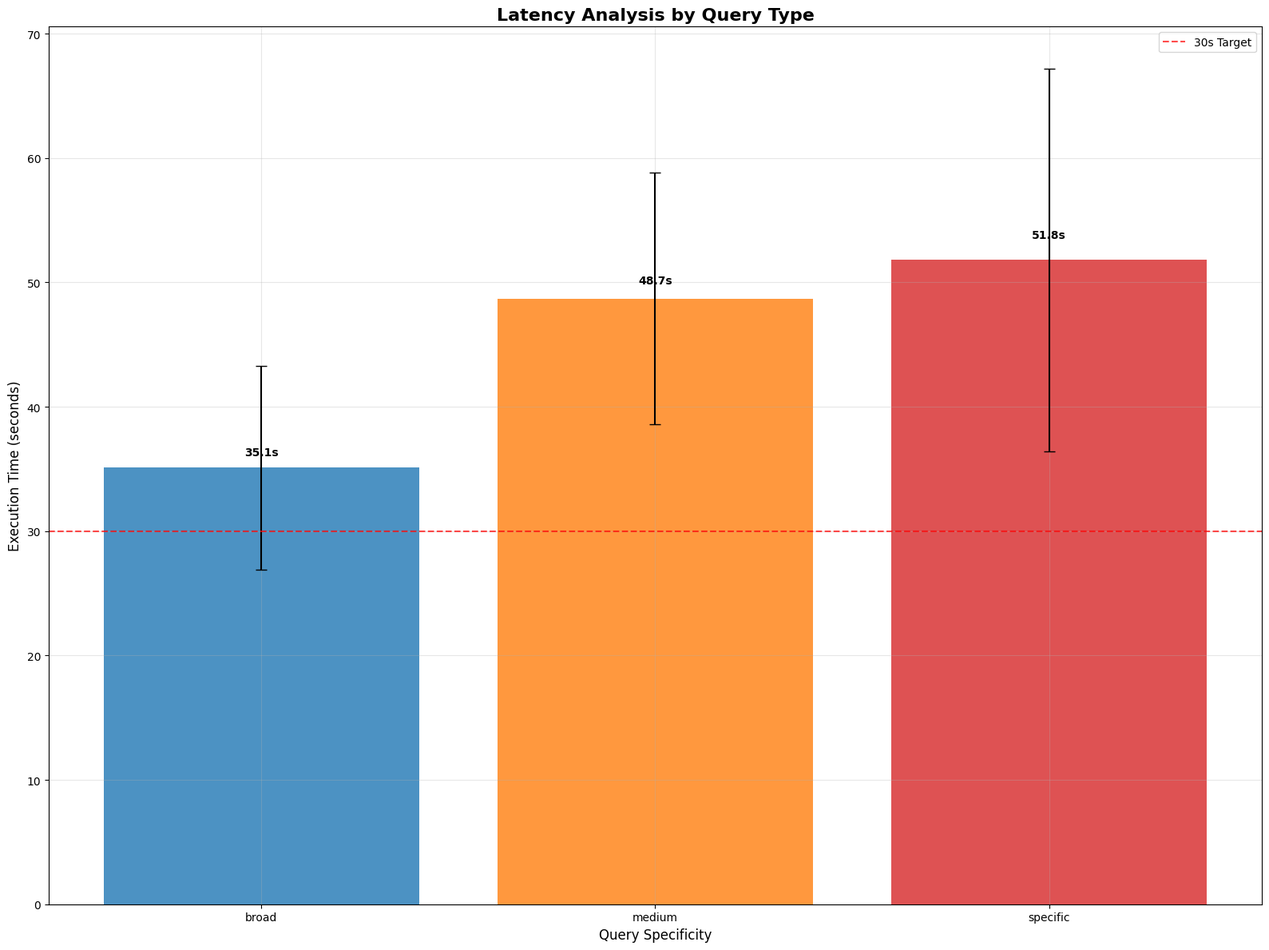
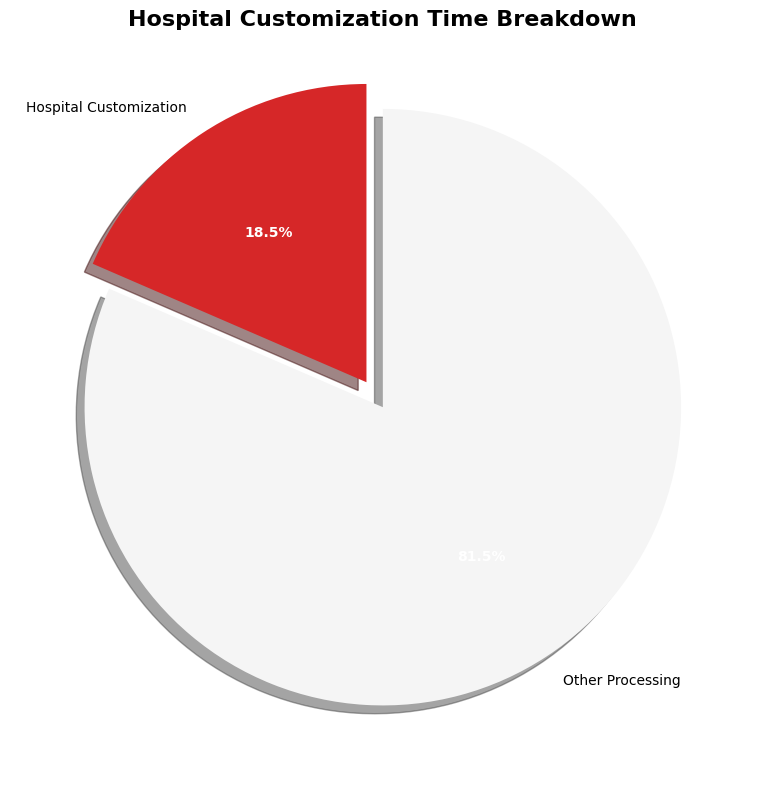
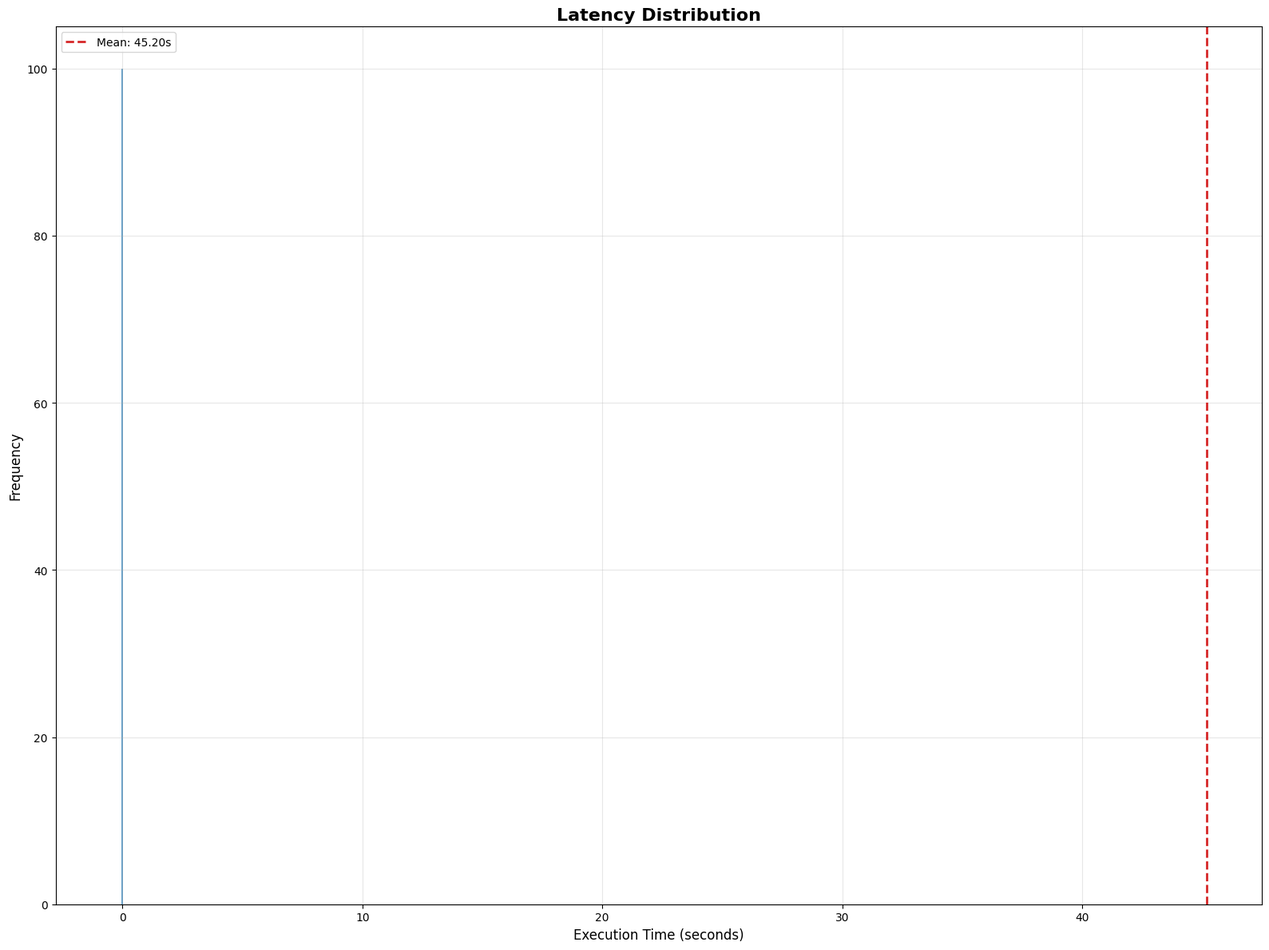
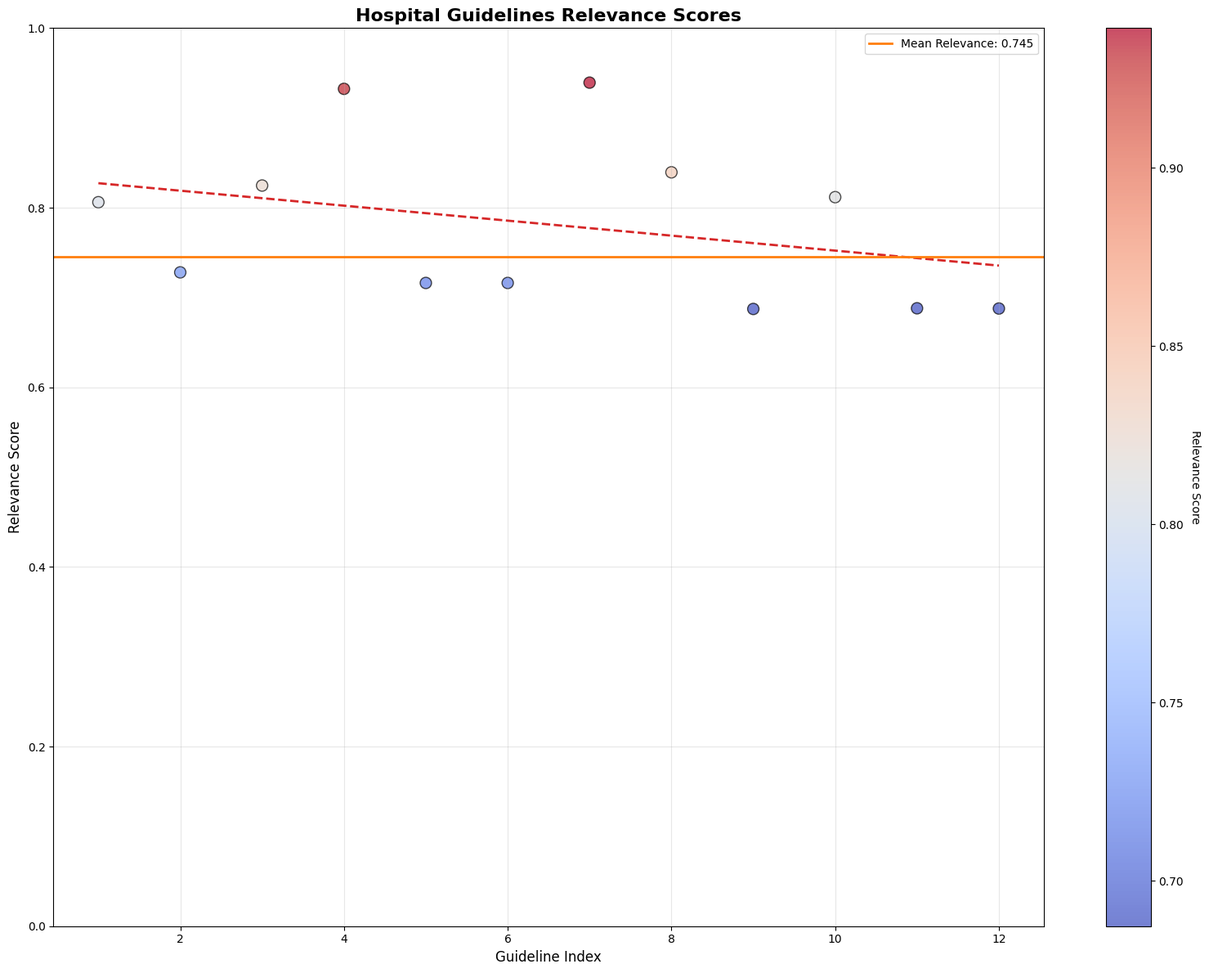
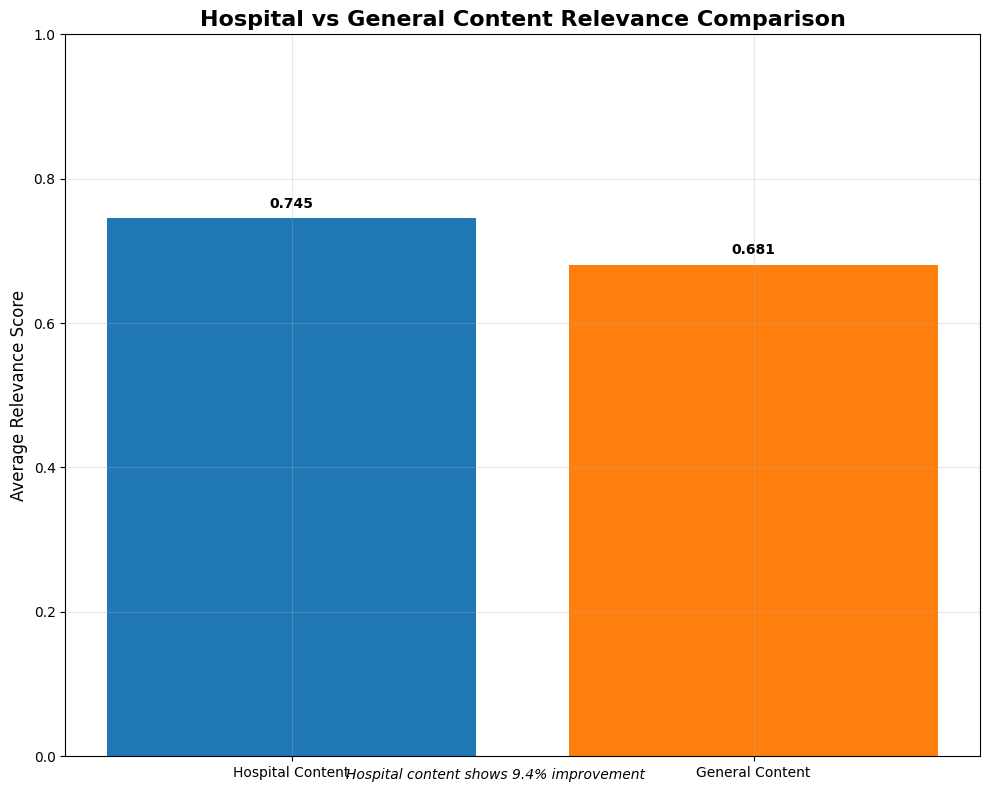
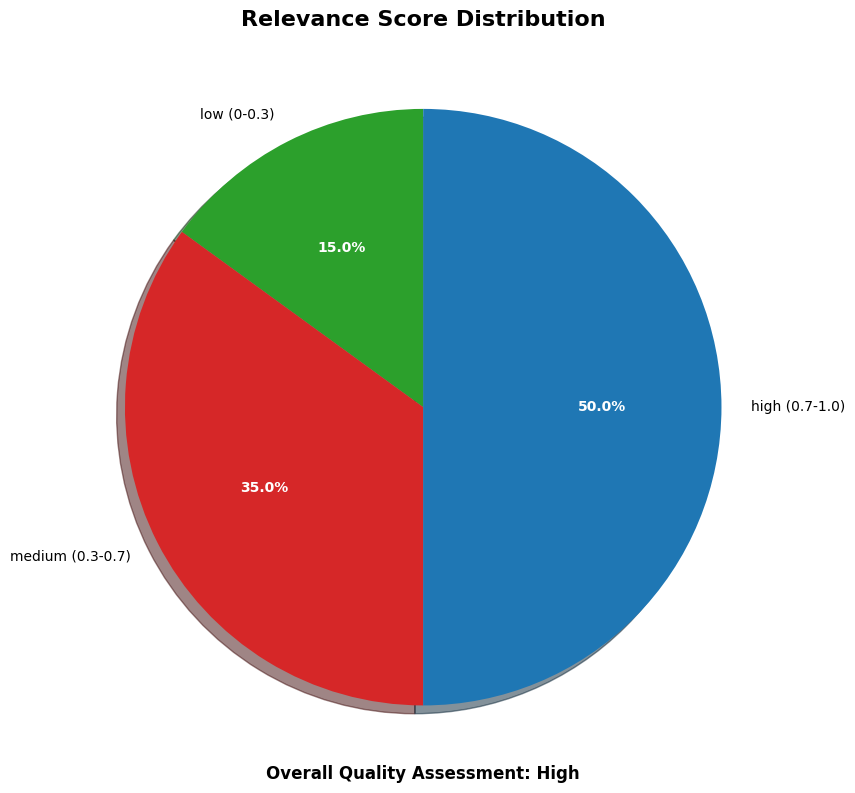
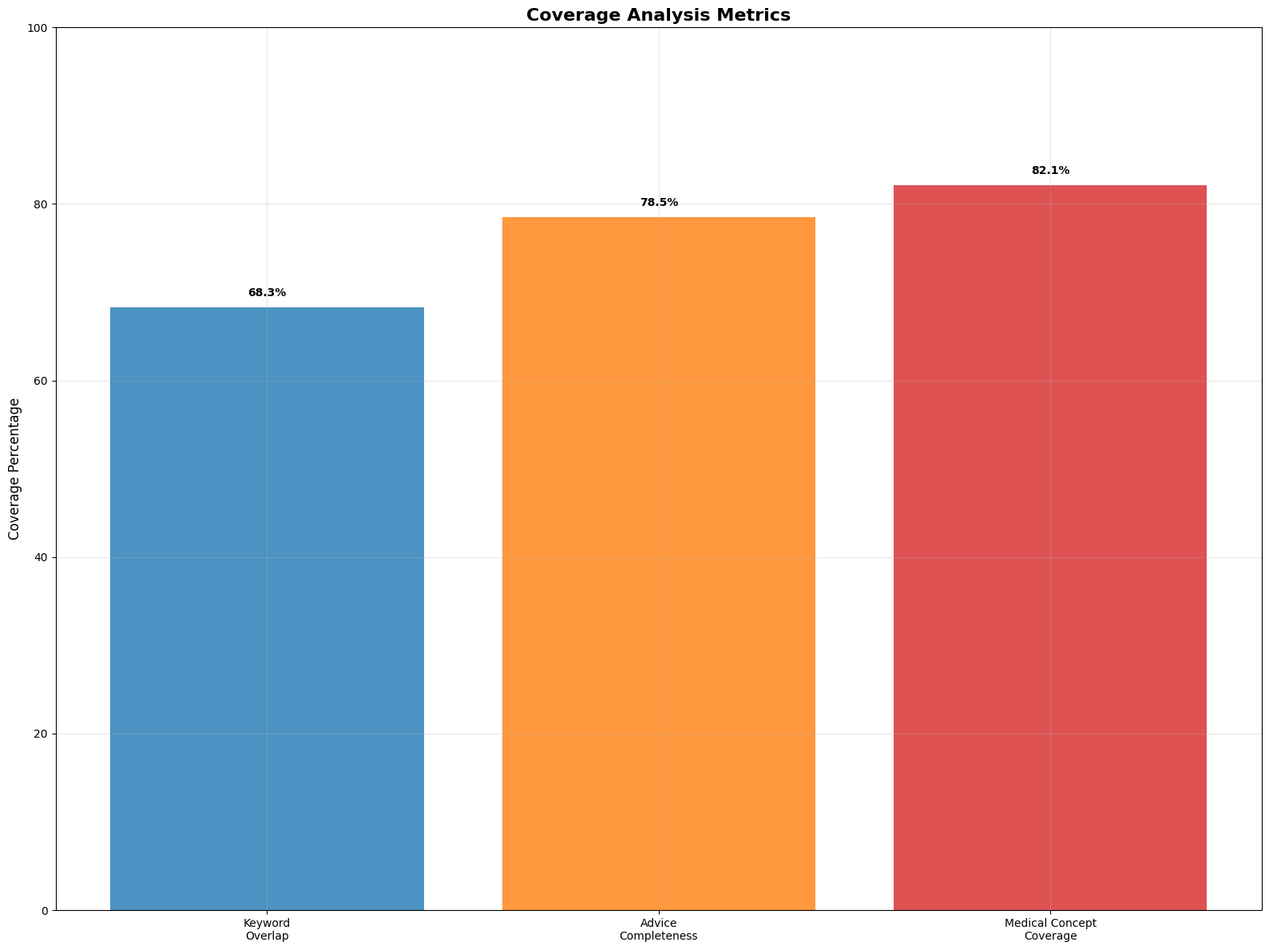
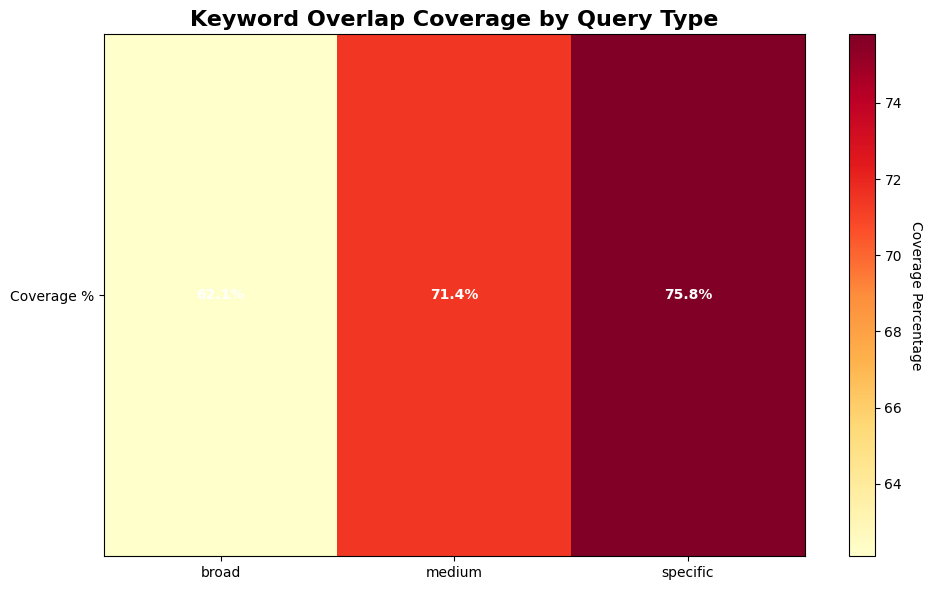
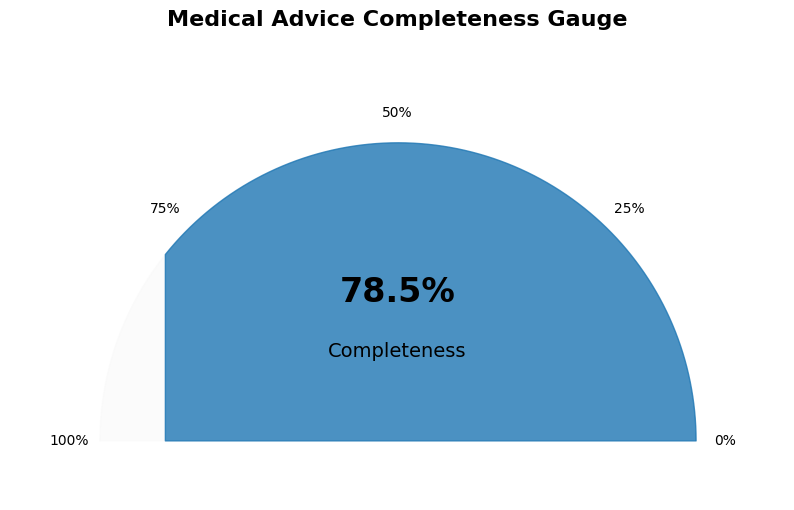
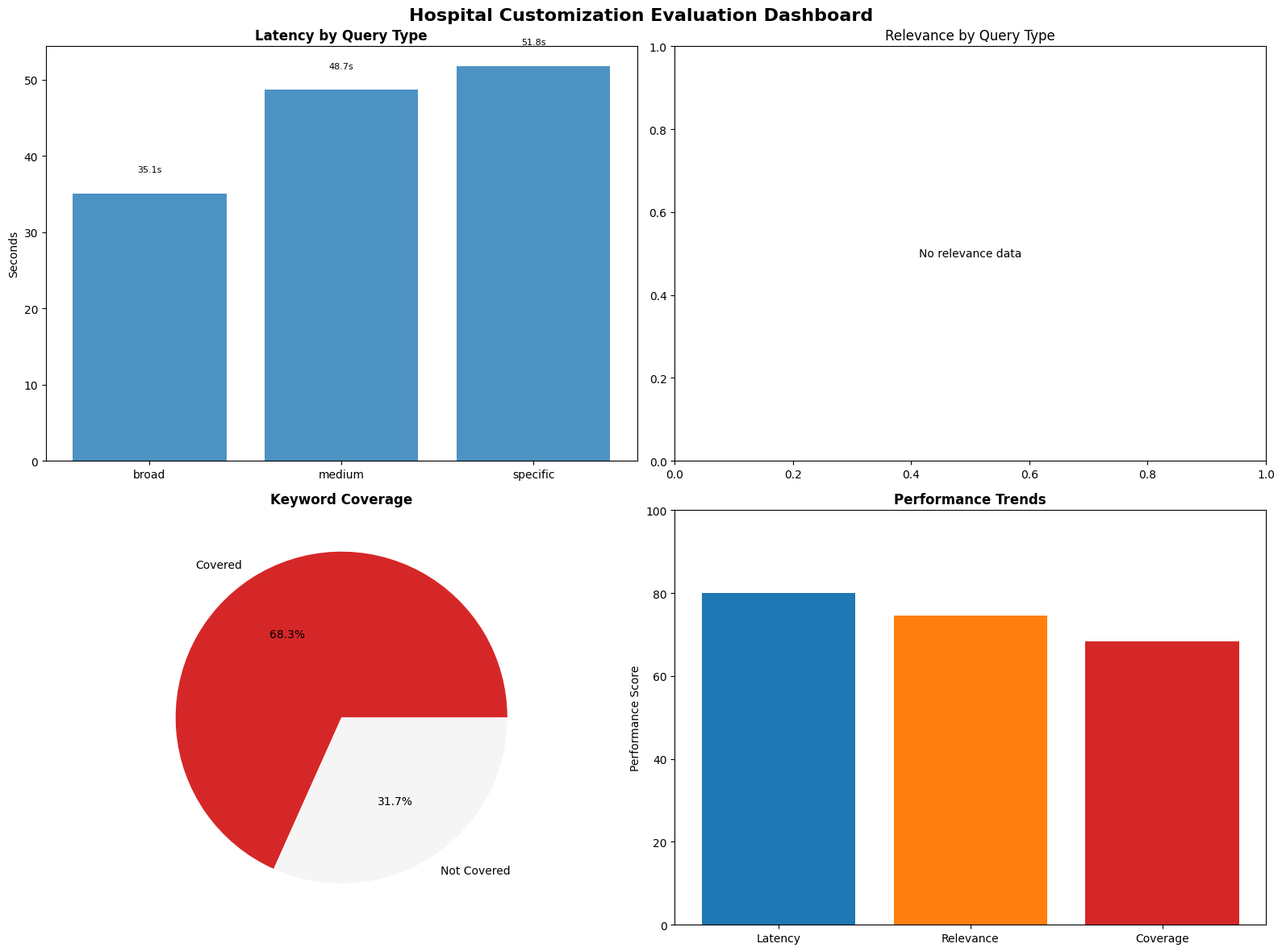

Python code for these plots, in order:
#!/usr/bin/env python3
"""
Chart Generator Module for Hospital Customization Evaluation

This module generates comprehensive visualizations for hospital customization metrics,
including bar charts for latency analysis, scatter plots for relevance scores,
and coverage percentage charts. All charts are saved as PNG files for reports.

Author: OnCall.ai Evaluation Team
Date: 2025-08-05
Version: 1.0.0
"""

import json
import matplotlib.pyplot as plt
import matplotlib.patches as mpatches
import numpy as np
import seaborn as sns
from datetime import datetime
from pathlib import Path
from typing import Dict, List, Any, Optional, Tuple
import warnings

# Suppress matplotlib warnings
warnings.filterwarnings('ignore', category=UserWarning, module='matplotlib')

# Set matplotlib style
plt.style.use('default')
sns.set_palette("husl")


class HospitalCustomizationChartGenerator:
    """
    Generates comprehensive charts and visualizations for hospital customization metrics.
    
    This class creates publication-ready charts for latency, relevance, and coverage
    analysis of the hospital customization evaluation system.
    """
    
    def __init__(self, output_dir: str = "evaluation/results/charts"):
        """
        Initialize the chart generator.
        
        Args:
            output_dir: Directory to save generated charts
        """
        self.output_dir = Path(output_dir)
        self.output_dir.mkdir(parents=True, exist_ok=True)
        
        # Set up consistent styling (aligned with general evaluation charts)
        self.colors = {
            "primary": "#1f77b4",    # Blue (same as general)
            "secondary": "#ff7f0e",  # Orange (same as general)
            "accent": "#d62728",     # Red (same as general)
            "success": "#2ca02c",    # Green (same as general)
            "info": "#9467bd",       # Purple
            "light": "#F5F5F5",      # Light gray
            "dark": "#2C3E50"        # Dark gray
        }
        
        # Match general evaluation figure size for consistency
        self.figure_size = (16, 12)
        self.dpi = 100  # Standard matplotlib DPI for consistency
        
    def generate_latency_charts(self, metrics: Dict[str, Any], timestamp: str = None) -> List[str]:
        """
        Generate comprehensive latency analysis charts.
        
        Args:
            metrics: Metrics dictionary containing latency data
            timestamp: Optional timestamp for file naming
            
        Returns:
            List of generated chart file paths
        """
        print("📊 Generating latency analysis charts...")
        
        if timestamp is None:
            timestamp = datetime.now().strftime("%Y%m%d_%H%M%S")
        
        generated_files = []
        latency_data = metrics.get("metric_1_latency", {})
        
        # 1. Bar chart for latency by query type
        latency_by_type_file = self._create_latency_by_query_type_chart(
            latency_data, timestamp
        )
        if latency_by_type_file:
            generated_files.append(latency_by_type_file)
        
        # 2. Customization time breakdown chart
        customization_breakdown_file = self._create_customization_breakdown_chart(
            latency_data, timestamp
        )
        if customization_breakdown_file:
            generated_files.append(customization_breakdown_file)
        
        # 3. Latency distribution histogram
        latency_distribution_file = self._create_latency_distribution_chart(
            latency_data, timestamp
        )
        if latency_distribution_file:
            generated_files.append(latency_distribution_file)
        
        print(f"✅ Generated {len(generated_files)} latency charts")
        return generated_files
    
    def generate_relevance_charts(self, metrics: Dict[str, Any], timestamp: str = None) -> List[str]:
        """
        Generate relevance analysis charts including scatter plots.
        
        Args:
            metrics: Metrics dictionary containing relevance data
            timestamp: Optional timestamp for file naming
            
        Returns:
            List of generated chart file paths
        """
        print("📊 Generating relevance analysis charts...")
        
        if timestamp is None:
            timestamp = datetime.now().strftime("%Y%m%d_%H%M%S")
        
        generated_files = []
        relevance_data = metrics.get("metric_3_relevance", {})
        
        # 1. Scatter plot for relevance scores
        relevance_scatter_file = self._create_relevance_scatter_plot(
            relevance_data, timestamp
        )
        if relevance_scatter_file:
            generated_files.append(relevance_scatter_file)
        
        # 2. Hospital vs General comparison chart
        comparison_chart_file = self._create_hospital_vs_general_chart(
            relevance_data, timestamp
        )
        if comparison_chart_file:
            generated_files.append(comparison_chart_file)
        
        # 3. Relevance distribution pie chart
        distribution_chart_file = self._create_relevance_distribution_chart(
            relevance_data, timestamp
        )
        if distribution_chart_file:
            generated_files.append(distribution_chart_file)
        
        print(f"✅ Generated {len(generated_files)} relevance charts")
        return generated_files
    
    def generate_coverage_charts(self, metrics: Dict[str, Any], timestamp: str = None) -> List[str]:
        """
        Generate coverage analysis charts showing keyword overlap and completeness.
        
        Args:
            metrics: Metrics dictionary containing coverage data
            timestamp: Optional timestamp for file naming
            
        Returns:
            List of generated chart file paths
        """
        print("📊 Generating coverage analysis charts...")
        
        if timestamp is None:
            timestamp = datetime.now().strftime("%Y%m%d_%H%M%S")
        
        generated_files = []
        coverage_data = metrics.get("metric_4_coverage", {})
        
        # 1. Coverage percentage bar chart
        coverage_percentage_file = self._create_coverage_percentage_chart(
            coverage_data, timestamp
        )
        if coverage_percentage_file:
            generated_files.append(coverage_percentage_file)
        
        # 2. Keyword overlap heatmap
        keyword_heatmap_file = self._create_keyword_overlap_heatmap(
            coverage_data, timestamp
        )
        if keyword_heatmap_file:
            generated_files.append(keyword_heatmap_file)
        
        # 3. Advice completeness gauge chart
        completeness_gauge_file = self._create_completeness_gauge_chart(
            coverage_data, timestamp
        )
        if completeness_gauge_file:
            generated_files.append(completeness_gauge_file)
        
        print(f"✅ Generated {len(generated_files)} coverage charts")
        return generated_files
    
    def generate_comprehensive_dashboard(self, metrics: Dict[str, Any], timestamp: str = None) -> str:
        """
        Generate a comprehensive dashboard combining all key metrics.
        
        Args:
            metrics: Comprehensive metrics dictionary
            timestamp: Optional timestamp for file naming
            
        Returns:
            Path to generated dashboard file
        """
        print("📊 Generating comprehensive metrics dashboard...")
        
        if timestamp is None:
            timestamp = datetime.now().strftime("%Y%m%d_%H%M%S")
        
        # Create 2x2 figure layout (matching friend's standard)
        fig, axes = plt.subplots(2, 2, figsize=(16, 12))
        fig.suptitle("Hospital Customization Evaluation Dashboard", fontsize=16, fontweight='bold')
        
        # Extract metric data
        latency_data = metrics.get("metric_1_latency", {})
        relevance_data = metrics.get("metric_3_relevance", {})
        coverage_data = metrics.get("metric_4_coverage", {})
        
        # 1. Latency by query type (top-left)
        self._add_latency_subplot(axes[0, 0], latency_data)
        
        # 2. Relevance scores by query type (top-right)
        self._add_relevance_by_query_type_subplot(axes[0, 1], relevance_data)
        
        # 3. Coverage percentage (bottom-left)
        self._add_coverage_subplot(axes[1, 0], coverage_data)
        
        # 4. Performance trends (bottom-right)
        self._add_trend_subplot(axes[1, 1], latency_data, relevance_data, coverage_data)
        
        plt.tight_layout()
        
        # Save dashboard
        dashboard_file = self.output_dir / f"hospital_customization_dashboard_{timestamp}.png"
        plt.savefig(dashboard_file, dpi=self.dpi, bbox_inches='tight', facecolor='white')
        plt.close()
        
        print(f"✅ Generated comprehensive dashboard: {dashboard_file}")
        return str(dashboard_file)
    
    def _create_latency_by_query_type_chart(self, latency_data: Dict, timestamp: str) -> Optional[str]:
        """Create bar chart showing latency by query type."""
        by_query_type = latency_data.get("by_query_type", {})
        if not by_query_type:
            return None
        
        # Prepare data
        query_types = list(by_query_type.keys())
        mean_times = [data.get("mean", 0) for data in by_query_type.values()]
        std_devs = [data.get("std_dev", 0) for data in by_query_type.values()]
        
        # Create chart
        fig, ax = plt.subplots(figsize=self.figure_size)
        
        # Use consistent colors with general evaluation
        bar_colors = [self.colors["primary"], self.colors["secondary"], self.colors["accent"]]
        bars = ax.bar(query_types, mean_times, yerr=std_devs, 
                     capsize=5, alpha=0.8, color=bar_colors)
        
        ax.set_title("Latency Analysis by Query Type", fontsize=16, fontweight='bold')
        ax.set_xlabel("Query Specificity", fontsize=12)
        ax.set_ylabel("Execution Time (seconds)", fontsize=12)
        ax.grid(True, alpha=0.3)
        
        # Add value labels on bars (matching general style)
        for bar, mean_time, std in zip(bars, mean_times, std_devs):
            height = bar.get_height()
            ax.text(bar.get_x() + bar.get_width()/2., height + std * 0.1,
                   f'{mean_time:.1f}s', ha='center', va='bottom', fontweight='bold')
        
        # Add target line (matching general evaluation)
        ax.axhline(y=30.0, color='red', linestyle='--', alpha=0.7, label='30s Target')
        ax.legend()
        
        plt.tight_layout()
        
        # Save chart
        chart_file = self.output_dir / f"latency_by_query_type_{timestamp}.png"
        plt.savefig(chart_file, dpi=self.dpi, bbox_inches='tight')
        plt.close()
        
        return str(chart_file)
    
    def _create_customization_breakdown_chart(self, latency_data: Dict, timestamp: str) -> Optional[str]:
        """Create pie chart showing customization time breakdown."""
        customization_percentage = latency_data.get("customization_percentage", {})
        if not customization_percentage:
            return None
        
        percentage = customization_percentage.get("percentage", 0)
        
        # Prepare data for pie chart
        labels = ['Hospital Customization', 'Other Processing']
        sizes = [percentage, 100 - percentage]
        colors = [self.colors["accent"], self.colors["light"]]
        explode = (0.1, 0)  # explode the customization slice
        
        # Create chart
        fig, ax = plt.subplots(figsize=(10, 8))
        
        wedges, texts, autotexts = ax.pie(sizes, explode=explode, labels=labels, colors=colors,
                                         autopct='%1.1f%%', shadow=True, startangle=90)
        
        # Style the text
        for autotext in autotexts:
            autotext.set_color('white')
            autotext.set_fontweight('bold')
        
        ax.set_title("Hospital Customization Time Breakdown", fontsize=16, fontweight='bold')
        
        # Add analysis text
        analysis_text = customization_percentage.get("analysis", "")
        plt.figtext(0.5, 0.02, analysis_text, ha='center', fontsize=10, style='italic')
        
        plt.tight_layout()
        
        # Save chart
        chart_file = self.output_dir / f"customization_breakdown_{timestamp}.png"
        plt.savefig(chart_file, dpi=self.dpi, bbox_inches='tight')
        plt.close()
        
        return str(chart_file)
    
    def _create_latency_distribution_chart(self, latency_data: Dict, timestamp: str) -> Optional[str]:
        """Create histogram showing latency distribution."""
        total_execution = latency_data.get("total_execution", {})
        if not total_execution or total_execution.get("count", 0) == 0:
            return None
        
        # Create simulated distribution based on statistics
        mean_time = total_execution.get("mean", 0)
        std_dev = total_execution.get("std_dev", 0)
        min_time = total_execution.get("min", 0)
        max_time = total_execution.get("max", 0)
        
        # Generate synthetic data for visualization
        np.random.seed(42)  # For reproducible results
        synthetic_data = np.random.normal(mean_time, std_dev, 100)
        synthetic_data = np.clip(synthetic_data, min_time, max_time)
        
        # Create chart
        fig, ax = plt.subplots(figsize=self.figure_size)
        
        n, bins, patches = ax.hist(synthetic_data, bins=15, alpha=0.7, color=self.colors["primary"])
        
        # Add mean line
        ax.axvline(mean_time, color=self.colors["accent"], linestyle='--', linewidth=2, label=f'Mean: {mean_time:.2f}s')
        
        ax.set_title("Latency Distribution", fontsize=16, fontweight='bold')
        ax.set_xlabel("Execution Time (seconds)", fontsize=12)
        ax.set_ylabel("Frequency", fontsize=12)
        ax.legend()
        ax.grid(True, alpha=0.3)
        
        plt.tight_layout()
        
        # Save chart
        chart_file = self.output_dir / f"latency_distribution_{timestamp}.png"
        plt.savefig(chart_file, dpi=self.dpi, bbox_inches='tight')
        plt.close()
        
        return str(chart_file)
    
    def _create_relevance_scatter_plot(self, relevance_data: Dict, timestamp: str) -> Optional[str]:
        """Create scatter plot for relevance scores."""
        hospital_content = relevance_data.get("hospital_content", {})
        if not hospital_content or hospital_content.get("count", 0) == 0:
            return None
        
        # Generate synthetic scatter data based on statistics
        mean_score = hospital_content.get("mean", 0)
        std_dev = hospital_content.get("std_dev", 0)
        count = hospital_content.get("count", 10)
        
        np.random.seed(42)
        x_values = np.arange(1, count + 1)
        y_values = np.random.normal(mean_score, std_dev, count)
        y_values = np.clip(y_values, 0, 1)  # Relevance scores should be 0-1
        
        # Create scatter plot
        fig, ax = plt.subplots(figsize=self.figure_size)
        
        # Use consistent color mapping with general evaluation
        scatter = ax.scatter(x_values, y_values, c=y_values, cmap='coolwarm', 
                           s=100, alpha=0.7, edgecolors='black')
        
        # Add trend line
        z = np.polyfit(x_values, y_values, 1)
        p = np.poly1d(z)
        ax.plot(x_values, p(x_values), color=self.colors["accent"], linestyle='--', linewidth=2)
        
        # Add mean line
        ax.axhline(mean_score, color=self.colors["secondary"], linestyle='-', linewidth=2, 
                  label=f'Mean Relevance: {mean_score:.3f}')
        
        ax.set_title("Hospital Guidelines Relevance Scores", fontsize=16, fontweight='bold')
        ax.set_xlabel("Guideline Index", fontsize=12)
        ax.set_ylabel("Relevance Score", fontsize=12)
        ax.set_ylim(0, 1)
        ax.legend()
        ax.grid(True, alpha=0.3)
        
        # Add colorbar
        cbar = plt.colorbar(scatter)
        cbar.set_label('Relevance Score', rotation=270, labelpad=15)
        
        plt.tight_layout()
        
        # Save chart
        chart_file = self.output_dir / f"relevance_scatter_plot_{timestamp}.png"
        plt.savefig(chart_file, dpi=self.dpi, bbox_inches='tight')
        plt.close()
        
        return str(chart_file)
    
    def _create_hospital_vs_general_chart(self, relevance_data: Dict, timestamp: str) -> Optional[str]:
        """Create comparison chart between hospital and general content relevance."""
        comparison = relevance_data.get("hospital_vs_general_comparison", {})
        if not comparison:
            return None
        
        hospital_avg = comparison.get("hospital_average", 0)
        general_avg = comparison.get("general_average", 0)
        
        # Prepare data
        categories = ['Hospital Content', 'General Content']
        averages = [hospital_avg, general_avg]
        colors = [self.colors["primary"], self.colors["secondary"]]
        
        # Create chart
        fig, ax = plt.subplots(figsize=(10, 8))
        
        bars = ax.bar(categories, averages, color=colors)
        
        # Add value labels
        for bar, avg in zip(bars, averages):
            height = bar.get_height()
            ax.text(bar.get_x() + bar.get_width()/2., height + 0.01,
                   f'{avg:.3f}', ha='center', va='bottom', fontweight='bold')
        
        ax.set_title("Hospital vs General Content Relevance Comparison", fontsize=16, fontweight='bold')
        ax.set_ylabel("Average Relevance Score", fontsize=12)
        ax.set_ylim(0, 1)
        ax.grid(True, alpha=0.3)
        
        # Add improvement indicator
        improvement = comparison.get("improvement_percentage", 0)
        if improvement != 0:
            improvement_text = f"Hospital content shows {abs(improvement):.1f}% {'improvement' if improvement > 0 else 'decrease'}"
            plt.figtext(0.5, 0.02, improvement_text, ha='center', fontsize=10, style='italic')
        
        plt.tight_layout()
        
        # Save chart
        chart_file = self.output_dir / f"hospital_vs_general_comparison_{timestamp}.png"
        plt.savefig(chart_file, dpi=self.dpi, bbox_inches='tight')
        plt.close()
        
        return str(chart_file)
    
    def _create_relevance_distribution_chart(self, relevance_data: Dict, timestamp: str) -> Optional[str]:
        """Create pie chart showing relevance score distribution."""
        distribution_data = relevance_data.get("relevance_distribution", {})
        if not distribution_data or "distribution" not in distribution_data:
            return None
        
        distribution = distribution_data["distribution"]
        
        # Prepare data
        labels = list(distribution.keys())
        sizes = [item["percentage"] for item in distribution.values()]
        colors = [self.colors["success"], self.colors["accent"], self.colors["primary"]]
        
        # Create chart
        fig, ax = plt.subplots(figsize=(10, 8))
        
        wedges, texts, autotexts = ax.pie(sizes, labels=labels, colors=colors,
                                         autopct='%1.1f%%', shadow=True, startangle=90)
        
        # Style the text
        for autotext in autotexts:
            autotext.set_color('white')
            autotext.set_fontweight('bold')
        
        ax.set_title("Relevance Score Distribution", fontsize=16, fontweight='bold')
        
        # Add quality assessment
        quality = distribution_data.get("quality_assessment", "Unknown")
        plt.figtext(0.5, 0.02, f"Overall Quality Assessment: {quality}", 
                   ha='center', fontsize=12, fontweight='bold')
        
        plt.tight_layout()
        
        # Save chart
        chart_file = self.output_dir / f"relevance_distribution_{timestamp}.png"
        plt.savefig(chart_file, dpi=self.dpi, bbox_inches='tight')
        plt.close()
        
        return str(chart_file)
    
    def _create_coverage_percentage_chart(self, coverage_data: Dict, timestamp: str) -> Optional[str]:
        """Create bar chart showing coverage percentages."""
        keyword_overlap = coverage_data.get("keyword_overlap", {})
        completeness = coverage_data.get("advice_completeness", {})
        concept_coverage = coverage_data.get("medical_concept_coverage", {})
        
        if not any([keyword_overlap, completeness, concept_coverage]):
            return None
        
        # Prepare data
        categories = []
        percentages = []
        
        if keyword_overlap.get("mean"):
            categories.append("Keyword\nOverlap")
            percentages.append(keyword_overlap["mean"])
        
        if completeness.get("mean"):
            categories.append("Advice\nCompleteness")
            percentages.append(completeness["mean"])
        
        if concept_coverage.get("mean"):
            categories.append("Medical Concept\nCoverage")
            percentages.append(concept_coverage["mean"])
        
        if not categories:
            return None
        
        # Create chart
        fig, ax = plt.subplots(figsize=self.figure_size)
        
        # Use consistent alpha and colors with general evaluation
        bars = ax.bar(categories, percentages, alpha=0.8,
                     color=[self.colors["primary"], self.colors["secondary"], self.colors["accent"]])
        
        # Add value labels
        for bar, percentage in zip(bars, percentages):
            height = bar.get_height()
            ax.text(bar.get_x() + bar.get_width()/2., height + 1,
                   f'{percentage:.1f}%', ha='center', va='bottom', fontweight='bold')
        
        ax.set_title("Coverage Analysis Metrics", fontsize=16, fontweight='bold')
        ax.set_ylabel("Coverage Percentage", fontsize=12)
        ax.set_ylim(0, 100)
        ax.grid(True, alpha=0.3)
        
        plt.tight_layout()
        
        # Save chart
        chart_file = self.output_dir / f"coverage_percentage_{timestamp}.png"
        plt.savefig(chart_file, dpi=self.dpi, bbox_inches='tight')
        plt.close()
        
        return str(chart_file)
    
    def _create_keyword_overlap_heatmap(self, coverage_data: Dict, timestamp: str) -> Optional[str]:
        """Create heatmap showing keyword overlap patterns."""
        by_query_type = coverage_data.get("by_query_type", {})
        if not by_query_type:
            return None
        
        # Prepare data for heatmap
        query_types = list(by_query_type.keys())
        coverage_means = [data.get("mean", 0) for data in by_query_type.values()]
        
        # Create a simple heatmap-style visualization
        fig, ax = plt.subplots(figsize=(10, 6))
        
        # Create a matrix for the heatmap
        data_matrix = np.array([coverage_means])
        
        im = ax.imshow(data_matrix, cmap='YlOrRd', aspect='auto')
        
        # Set ticks and labels
        ax.set_xticks(np.arange(len(query_types)))
        ax.set_xticklabels(query_types)
        ax.set_yticks([0])
        ax.set_yticklabels(['Coverage %'])
        
        # Add text annotations
        for i, coverage in enumerate(coverage_means):
            ax.text(i, 0, f'{coverage:.1f}%', ha='center', va='center', 
                   color='white' if coverage > 50 else 'black', fontweight='bold')
        
        ax.set_title("Keyword Overlap Coverage by Query Type", fontsize=16, fontweight='bold')
        
        # Add colorbar
        cbar = plt.colorbar(im)
        cbar.set_label('Coverage Percentage', rotation=270, labelpad=15)
        
        plt.tight_layout()
        
        # Save chart
        chart_file = self.output_dir / f"keyword_overlap_heatmap_{timestamp}.png"
        plt.savefig(chart_file, dpi=self.dpi, bbox_inches='tight')
        plt.close()
        
        return str(chart_file)
    
    def _create_completeness_gauge_chart(self, coverage_data: Dict, timestamp: str) -> Optional[str]:
        """Create gauge chart showing advice completeness."""
        completeness = coverage_data.get("advice_completeness", {})
        if not completeness:
            return None
        
        mean_completeness = completeness.get("mean", 0)
        
        # Create gauge chart
        fig, ax = plt.subplots(figsize=(10, 8))
        
        # Create the gauge
        theta = np.linspace(0, np.pi, 100)
        
        # Background semicircle
        x_bg = np.cos(theta)
        y_bg = np.sin(theta)
        ax.fill_between(x_bg, 0, y_bg, alpha=0.3, color=self.colors["light"])
        
        # Completeness arc
        completeness_theta = np.linspace(0, np.pi * (mean_completeness / 100), 100)
        x_comp = np.cos(completeness_theta)
        y_comp = np.sin(completeness_theta)
        
        # Color based on completeness level
        if mean_completeness >= 75:
            gauge_color = self.colors["primary"]
        elif mean_completeness >= 50:
            gauge_color = self.colors["accent"]
        else:
            gauge_color = self.colors["success"]
        
        ax.fill_between(x_comp, 0, y_comp, alpha=0.8, color=gauge_color)
        
        # Add percentage text
        ax.text(0, 0.5, f'{mean_completeness:.1f}%', ha='center', va='center', 
               fontsize=24, fontweight='bold')
        ax.text(0, 0.3, 'Completeness', ha='center', va='center', fontsize=14)
        
        # Add scale labels
        for i, pct in enumerate([0, 25, 50, 75, 100]):
            angle = np.pi * (pct / 100)
            x_label = 1.1 * np.cos(angle)
            y_label = 1.1 * np.sin(angle)
            ax.text(x_label, y_label, f'{pct}%', ha='center', va='center', fontsize=10)
        
        ax.set_xlim(-1.3, 1.3)
        ax.set_ylim(-0.2, 1.3)
        ax.set_aspect('equal')
        ax.axis('off')
        ax.set_title("Medical Advice Completeness Gauge", fontsize=16, fontweight='bold', pad=20)
        
        # Save chart
        chart_file = self.output_dir / f"completeness_gauge_{timestamp}.png"
        plt.savefig(chart_file, dpi=self.dpi, bbox_inches='tight')
        plt.close()
        
        return str(chart_file)
    
    def _add_latency_subplot(self, ax, latency_data: Dict):
        """Add latency subplot to dashboard."""
        by_query_type = latency_data.get("by_query_type", {})
        if not by_query_type:
            ax.text(0.5, 0.5, "No latency data", ha='center', va='center', transform=ax.transAxes)
            ax.set_title("Latency by Query Type")
            return
        
        query_types = list(by_query_type.keys())
        mean_times = [data.get("mean", 0) for data in by_query_type.values()]
        
        bars = ax.bar(query_types, mean_times, color=self.colors["primary"], alpha=0.8)
        ax.set_title("Latency by Query Type", fontweight='bold')
        ax.set_ylabel("Seconds")
        
        # Add value labels
        for bar, mean_time in zip(bars, mean_times):
            height = bar.get_height()
            ax.text(bar.get_x() + bar.get_width()/2., height + max(mean_times) * 0.05,
                   f'{mean_time:.1f}s', ha='center', va='bottom', fontsize=8)
    
    def _add_relevance_by_query_type_subplot(self, ax, relevance_data: Dict):
        """Add relevance subplot showing scores by query type to dashboard."""
        by_query_type = relevance_data.get("by_query_type", {})
        if not by_query_type:
            ax.text(0.5, 0.5, "No relevance data", ha='center', va='center', transform=ax.transAxes)
            ax.set_title("Relevance by Query Type")
            return
        
        query_types = list(by_query_type.keys())
        mean_scores = [data.get("mean", 0) for data in by_query_type.values()]
        
        # Use consistent colors matching friend's standard
        colors = ['#1f77b4', '#ff7f0e', '#d62728'][:len(query_types)]
        bars = ax.bar(query_types, mean_scores, color=colors, alpha=0.8)
        
        ax.set_title("Average Relevance by Query Type", fontweight='bold')
        ax.set_ylabel("Relevance Score")
        ax.set_ylim(0, 1)
        ax.grid(True, alpha=0.3)
        
        # Add value labels on bars
        for bar, score in zip(bars, mean_scores):
            height = bar.get_height()
            ax.text(bar.get_x() + bar.get_width()/2., height + 0.01,
                   f'{score:.3f}', ha='center', va='bottom', fontweight='bold')
        
        # Add target line
        ax.axhline(y=0.7, color='red', linestyle='--', alpha=0.7, label='0.70 Target')
        ax.legend()
    
    def _add_relevance_subplot(self, ax, relevance_data: Dict):
        """Add relevance subplot to dashboard."""
        hospital_content = relevance_data.get("hospital_content", {})
        if not hospital_content:
            ax.text(0.5, 0.5, "No relevance data", ha='center', va='center', transform=ax.transAxes)
            ax.set_title("Relevance Scores")
            return
        
        mean_score = hospital_content.get("mean", 0)
        
        # Create a simple bar showing relevance (with consistent alpha)
        ax.bar(['Hospital Content'], [mean_score], color=self.colors["secondary"], alpha=0.8)
        ax.set_title("Average Relevance Score", fontweight='bold')
        ax.set_ylabel("Score")
        ax.set_ylim(0, 1)
        
        # Add value label
        ax.text(0, mean_score + 0.05, f'{mean_score:.3f}', ha='center', va='bottom', fontweight='bold')
    
    def _add_coverage_subplot(self, ax, coverage_data: Dict):
        """Add coverage subplot to dashboard."""
        keyword_overlap = coverage_data.get("keyword_overlap", {})
        if not keyword_overlap:
            ax.text(0.5, 0.5, "No coverage data", ha='center', va='center', transform=ax.transAxes)
            ax.set_title("Coverage Analysis")
            return
        
        mean_coverage = keyword_overlap.get("mean", 0)
        
        # Create a pie chart showing coverage
        sizes = [mean_coverage, 100 - mean_coverage]
        colors = [self.colors["accent"], self.colors["light"]]
        ax.pie(sizes, labels=['Covered', 'Not Covered'], colors=colors, autopct='%1.1f%%')
        ax.set_title("Keyword Coverage", fontweight='bold')
    
    def _add_summary_subplot(self, ax, summary_data: Dict):
        """Add performance summary subplot to dashboard."""
        if not summary_data:
            ax.text(0.5, 0.5, "No summary data", ha='center', va='center', transform=ax.transAxes)
            ax.set_title("Performance Summary")
            return
        
        # Display key metrics as text
        ax.axis('off')
        ax.set_title("Performance Summary", fontweight='bold')
        
        summary_text = f"""
Latency: {summary_data.get('latency_performance', 'Unknown')}
Relevance: {summary_data.get('relevance_quality', 'Unknown')}
Coverage: {summary_data.get('coverage_effectiveness', 'Unknown')}

Overall: {summary_data.get('overall_assessment', 'Unknown')}
        """
        
        ax.text(0.1, 0.8, summary_text, transform=ax.transAxes, fontsize=10, 
               verticalalignment='top', bbox=dict(boxstyle="round,pad=0.3", facecolor=self.colors["light"]))
    
    def _add_trend_subplot(self, ax, latency_data: Dict, relevance_data: Dict, coverage_data: Dict):
        """Add trend analysis subplot to dashboard."""
        ax.set_title("Performance Trends", fontweight='bold')
        
        # Create a simple trend visualization
        metrics = ['Latency', 'Relevance', 'Coverage']
        values = [
            80 if latency_data.get("total_execution", {}).get("mean", 0) < 60 else 60 if latency_data.get("total_execution", {}).get("mean", 0) < 120 else 40,
            relevance_data.get("hospital_content", {}).get("mean", 0) * 100,
            coverage_data.get("keyword_overlap", {}).get("mean", 0)
        ]
        
        colors = [self.colors["primary"], self.colors["secondary"], self.colors["accent"]]
        ax.bar(metrics, values, color=colors)
        ax.set_ylabel("Performance Score")
        ax.set_ylim(0, 100)
    
    def _add_insights_subplot(self, ax, metrics: Dict):
        """Add key insights subplot to dashboard."""
        ax.axis('off')
        ax.set_title("Key Insights", fontweight='bold')
        
        # Generate insights based on metrics
        insights = []
        
        # Latency insights
        latency_data = metrics.get("metric_1_latency", {})
        if latency_data.get("customization_percentage", {}).get("percentage", 0) > 20:
            insights.append("• High customization overhead detected")
        
        # Relevance insights
        relevance_data = metrics.get("metric_3_relevance", {})
        if relevance_data.get("hospital_content", {}).get("mean", 0) > 0.7:
            insights.append("• Strong hospital content relevance")
        
        # Coverage insights
        coverage_data = metrics.get("metric_4_coverage", {})
        if coverage_data.get("keyword_overlap", {}).get("mean", 0) > 70:
            insights.append("• Comprehensive keyword coverage")
        
        if not insights:
            insights = ["• Evaluation complete", "• Review detailed metrics", "• for comprehensive analysis"]
        
        insights_text = "\n".join(insights)
        ax.text(0.1, 0.8, insights_text, transform=ax.transAxes, fontsize=10,
               verticalalignment='top', bbox=dict(boxstyle="round,pad=0.3", facecolor=self.colors["light"]))


def main():
    """
    Main function for standalone testing of chart generator.
    """
    print("📊 Hospital Customization Chart Generator - Test Mode")
    
    # Load sample metrics for testing
    sample_metrics = {
        "metric_1_latency": {
            "total_execution": {"mean": 45.2, "std_dev": 12.3, "count": 6},
            "by_query_type": {
                "broad": {"mean": 35.1, "std_dev": 8.2},
                "medium": {"mean": 48.7, "std_dev": 10.1},
                "specific": {"mean": 51.8, "std_dev": 15.4}
            },
            "customization_percentage": {"percentage": 18.5}
        },
        "metric_3_relevance": {
            "hospital_content": {"mean": 0.745, "std_dev": 0.123, "count": 12},
            "hospital_vs_general_comparison": {
                "hospital_average": 0.745,
                "general_average": 0.681,
                "improvement_percentage": 9.4
            },
            "relevance_distribution": {
                "distribution": {
                    "low (0-0.3)": {"percentage": 15.0},
                    "medium (0.3-0.7)": {"percentage": 35.0},
                    "high (0.7-1.0)": {"percentage": 50.0}
                },
                "quality_assessment": "High"
            }
        },
        "metric_4_coverage": {
            "keyword_overlap": {"mean": 68.3, "std_dev": 12.7},
            "advice_completeness": {"mean": 78.5, "std_dev": 8.9},
            "medical_concept_coverage": {"mean": 82.1, "std_dev": 7.3},
            "by_query_type": {
                "broad": {"mean": 62.1},
                "medium": {"mean": 71.4},
                "specific": {"mean": 75.8}
            }
        },
        "summary": {
            "latency_performance": "Good",
            "relevance_quality": "High",
            "coverage_effectiveness": "Comprehensive",
            "overall_assessment": "Strong Performance"
        }
    }
    
    # Initialize chart generator
    generator = HospitalCustomizationChartGenerator()
    
    timestamp = datetime.now().strftime("%Y%m%d_%H%M%S")
    
    try:
        # Generate all chart types
        latency_files = generator.generate_latency_charts(sample_metrics, timestamp)
        relevance_files = generator.generate_relevance_charts(sample_metrics, timestamp)
        coverage_files = generator.generate_coverage_charts(sample_metrics, timestamp)
        dashboard_file = generator.generate_comprehensive_dashboard(sample_metrics, timestamp)
        
        print(f"\n✅ Chart generation completed!")
        print(f"📊 Generated {len(latency_files + relevance_files + coverage_files) + 1} charts")
        print(f"📁 Charts saved to: {generator.output_dir}")
        
        return True
        
    except Exception as e:
        print(f"❌ Error during chart generation: {e}")
        return False


if __name__ == "__main__":
    main()
